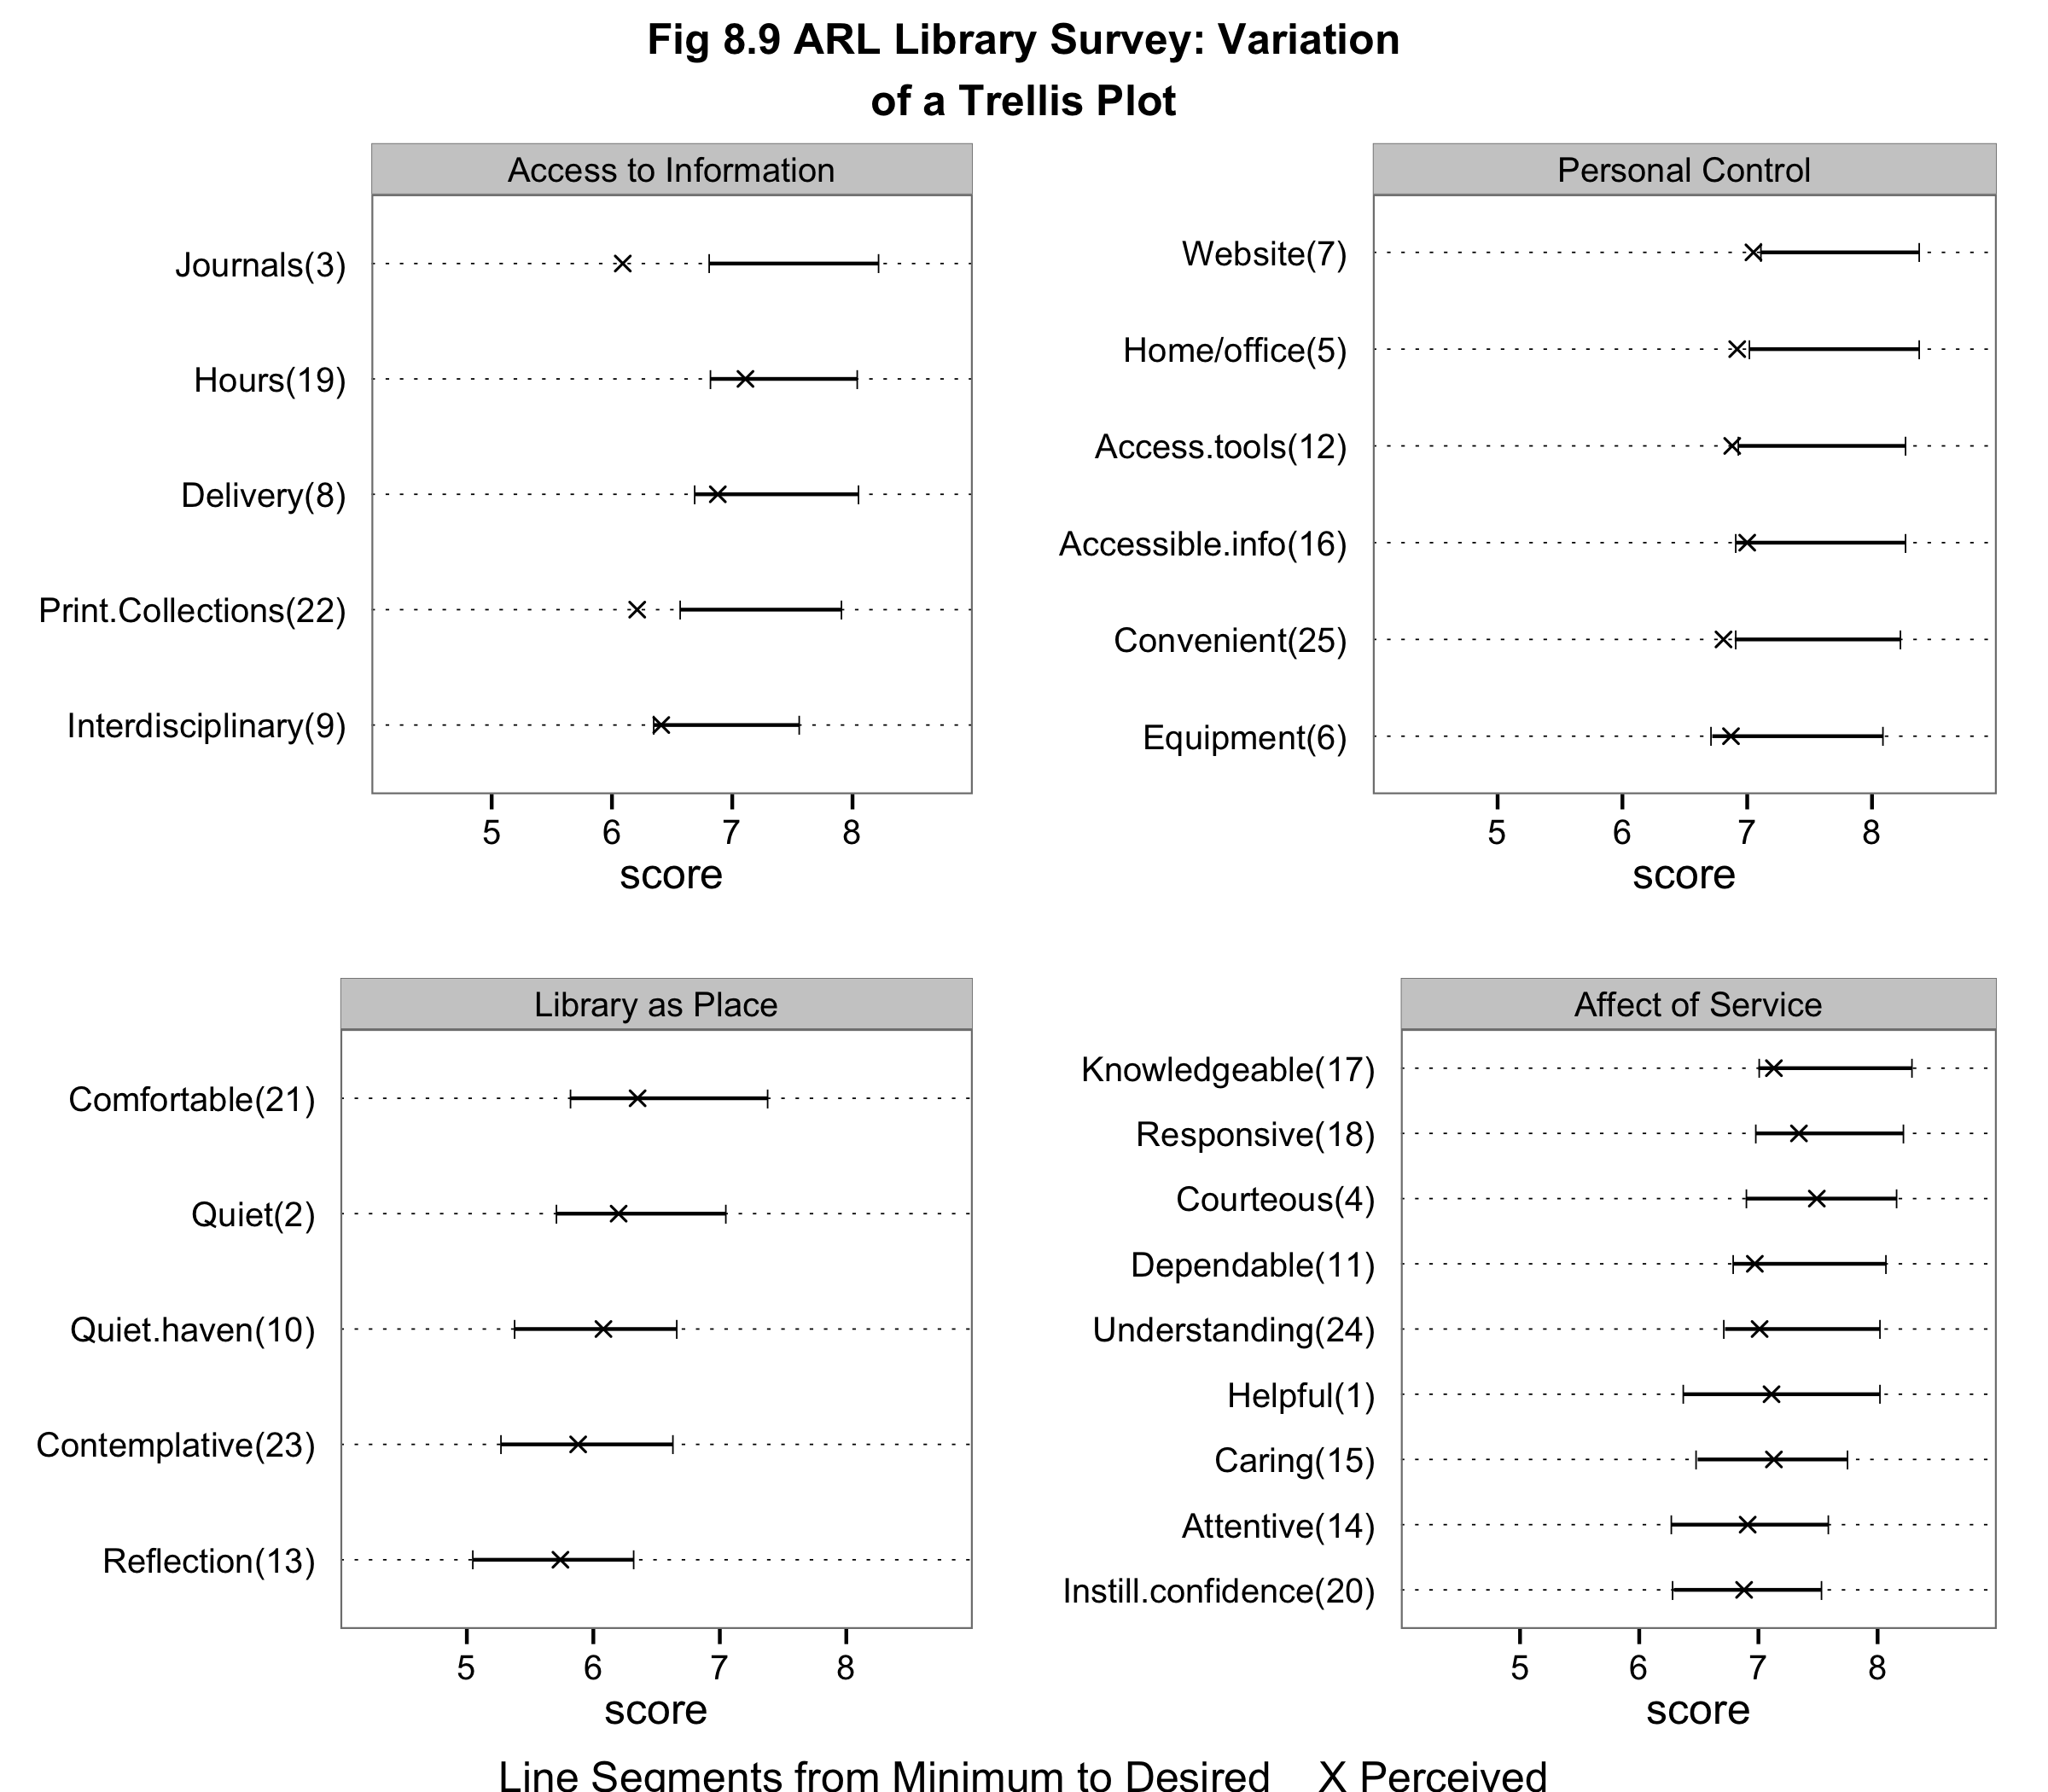

Reproduce this figure in R.
library(ggplot2)
library(gridExtra)
library(reshape2)

this_base <- "fig08-09_arl-library-survey-variation-of-a-trellis-plot"

my_data <- read.delim(paste0(this_base, ".tsv"))

my_data$labels <- with(my_data, paste0(Abbreviation, "(", Number, ")"))

# create variables for interval
my_data <- transform(my_data, RGap = Desired - Perceived)
names(my_data)[names(my_data) == "Gap"] <- "LGap"

my_data_long <- 
  melt(my_data, id.vars = c("Number", "Question", "Abbreviation", "Group", 
                            "LGap", "RGap", "labels"), 
       variable.name = "Type", value.name = "Score")

my_data_long[which(my_data_long$Type %in% c("Minimum", "Desired")), 
             c("RGap", "LGap")] <- 0

my_data_1 <- subset(my_data_long, Group == "Access to Information")
my_data_1$labels <- 
  factor(my_data_1$labels, c("Interdisciplinary(9)", "Print.Collections(22)",
                             "Delivery(8)", "Hours(19)", "Journals(3)"))

my_data_2 <- subset(my_data_long, Group == "Personal Control")
my_data_2$labels <- 
  factor(my_data_2$labels, 
         c("Equipment(6)", "Convenient(25)", "Accessible.info(16)",
           "Access.tools(12)", "Home/office(5)", "Website(7)"))

my_data_3 <- subset(my_data_long, Group == "Library as Place")
my_data_3$labels <- 
  factor(my_data_3$labels, 
         c("Reflection(13)", "Contemplative(23)", 
           "Quiet.haven(10)", "Quiet(2)", "Comfortable(21)"))

my_data_4 <- subset(my_data_long, Group == "Affect of Service")
my_data_4$labels <- 
  factor(my_data_4$labels, 
         c("Instill.confidence(20)", "Attentive(14)", "Caring(15)", 
           "Helpful(1)", "Understanding(24)", "Dependable(11)", 
           "Courteous(4)", "Responsive(18)", "Knowledgeable(17)"))

makePlot <- function(dat) {
  ggplot(dat, aes(x = Score, y = labels, shape = Type)) +
    geom_point(show_guide = FALSE) +
    scale_shape_manual(values = c(124, 124, 4)) +
    geom_segment(aes(x = Score - LGap, xend = Score + RGap,
                     y = labels, yend = labels)) +
    scale_x_continuous(breaks = c(5, 6, 7, 8), limits = c(4, 9), 
                       expand = c(0, 0)) +
    labs(x = "score", y = NULL) +
    facet_grid(~ Group) +
    theme_bw() +
    theme(panel.grid.major.y = element_line(colour = "black", 
                                            linetype = "dotted"),
          panel.grid.major.x = element_blank(),
          panel.grid.minor = element_blank(),
          axis.ticks.y = element_blank())
}

p1 <- makePlot(my_data_1)
p2 <- makePlot(my_data_2)
p3 <- makePlot(my_data_3)
p4 <- makePlot(my_data_4)

p5 <- arrangeGrob(
  p1, p2, p3, p4, nrow = 2,
  main = textGrob("Fig 8.9 ARL Library Survey: Variation\nof a Trellis Plot",
                  just = "top", vjust = 0.75, gp = gpar(fontface = "bold")),
  sub = textGrob("Line Segments from Minimum to Desired    X Perceived"))

p5

ggsave(paste0(this_base, ".png"), 
       p5, width = 8, height = 7)

## pedantic: y axis for right side plots not on right side, cant get 
## graphs to stack together
